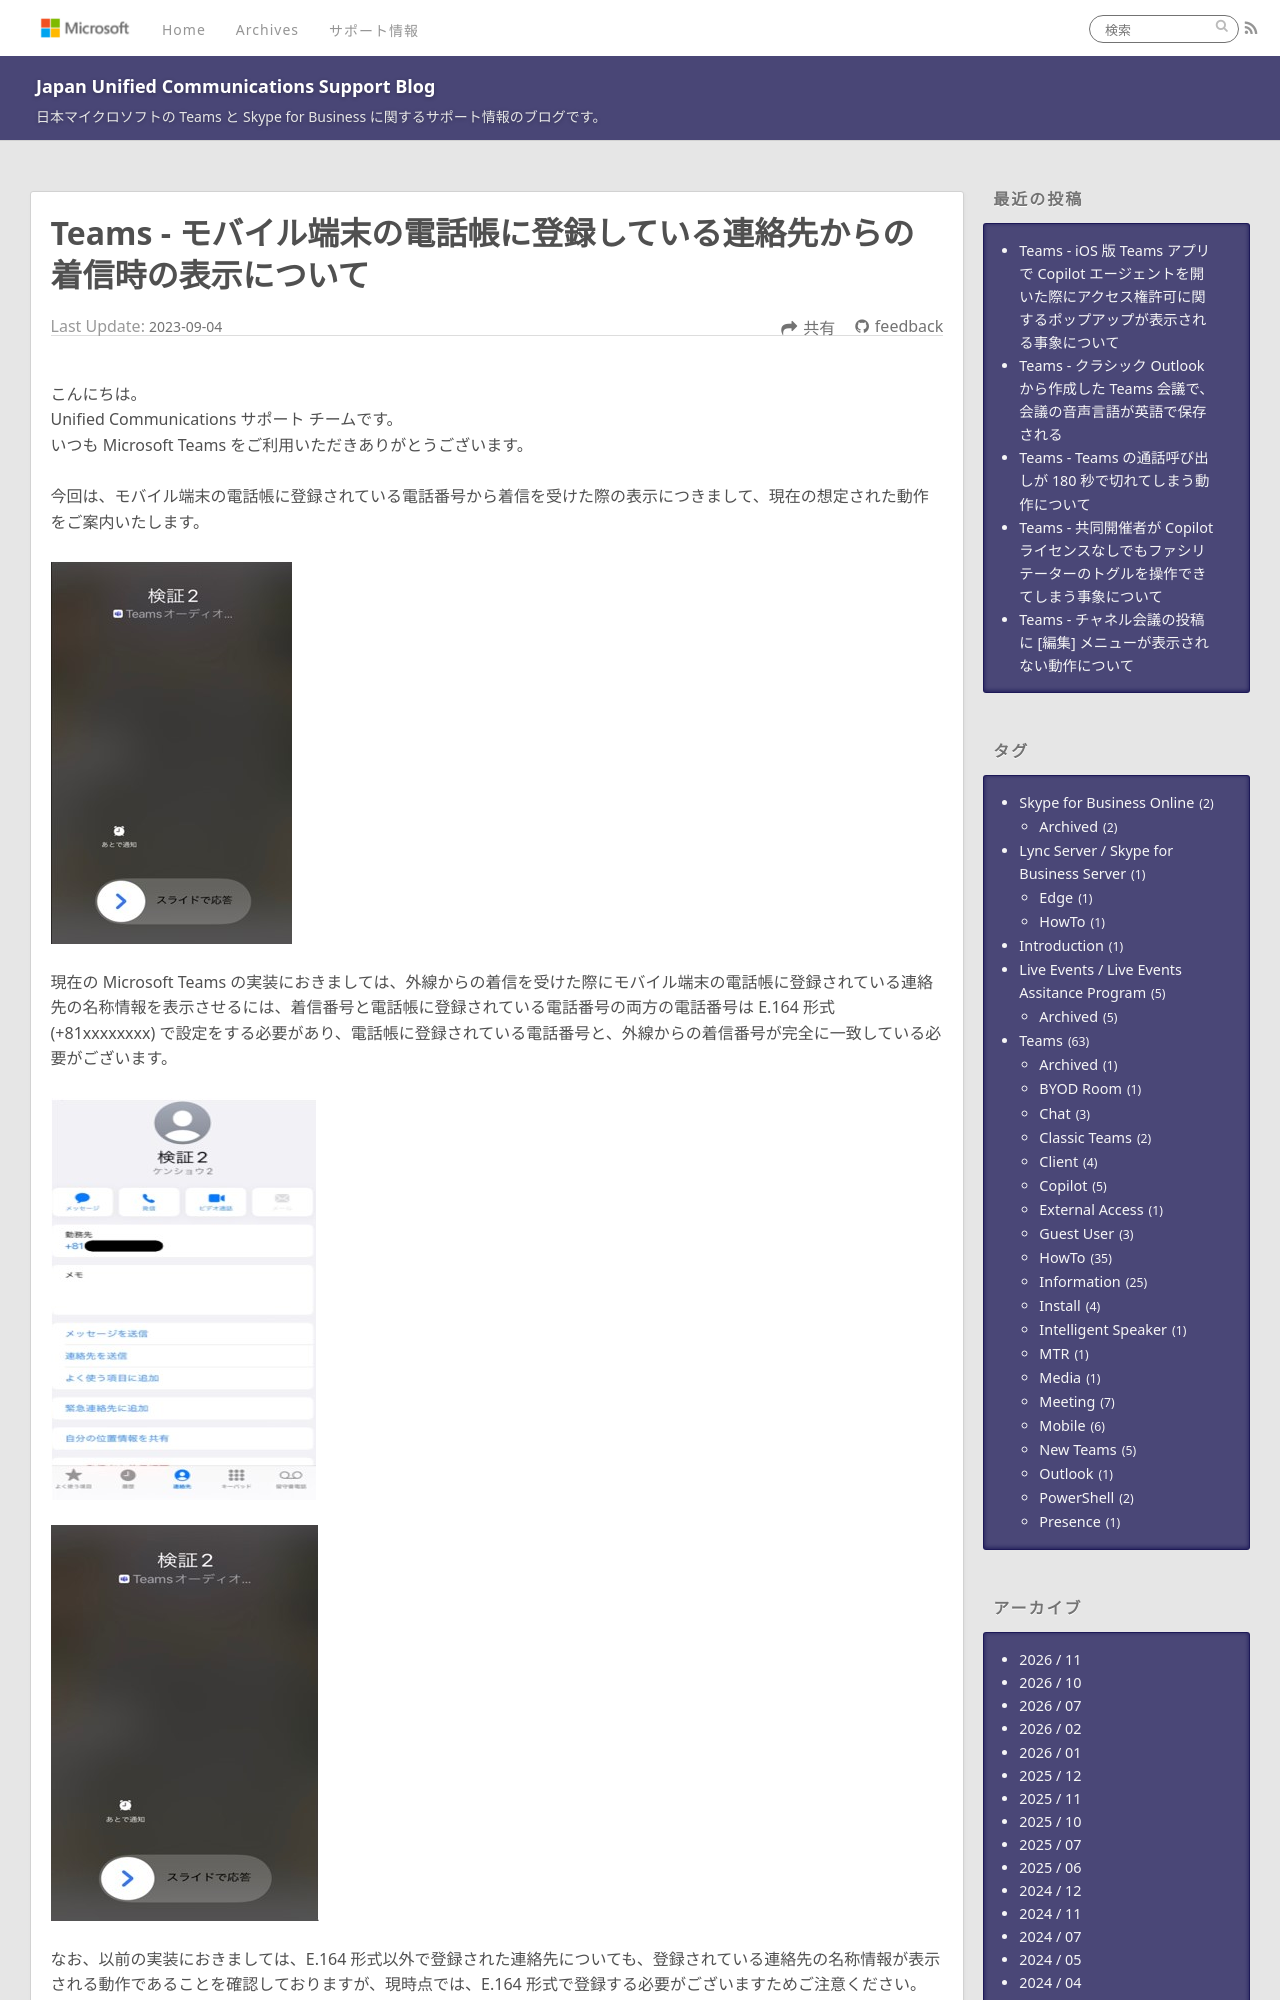

repository: jpucsupport/blog · page: teams/Teams - モバイル端末の電話帳に登録している連絡先からの着信時の表示について/index.html · generator: jekyll

---
title: Teams - モバイル端末の電話帳に登録している連絡先からの着信時の表示について
date: 2023-09-04 17:30:00
tags:
 - Teams
 - HowTo
---

# Teams - モバイル端末の電話帳に登録している連絡先からの着信時の表示について

こんにちは。
Unified Communications サポート チームです。
いつも Microsoft Teams をご利用いただきありがとうございます。

今回は、モバイル端末の電話帳に登録されている電話番号から着信を受けた際の表示につきまして、現在の想定された動作をご案内いたします。

![](./Image1.jpg)

現在の Microsoft Teams の実装におきましては、外線からの着信を受けた際にモバイル端末の電話帳に登録されている連絡先の名称情報を表示させるには、着信番号と電話帳に登録されている電話番号の両方の電話番号は E.164 形式 (+81xxxxxxxx) で設定をする必要があり、電話帳に登録されている電話番号と、外線からの着信番号が完全に一致している必要がございます。

![](./Image2.jpg)
![](./Image3.jpg)
